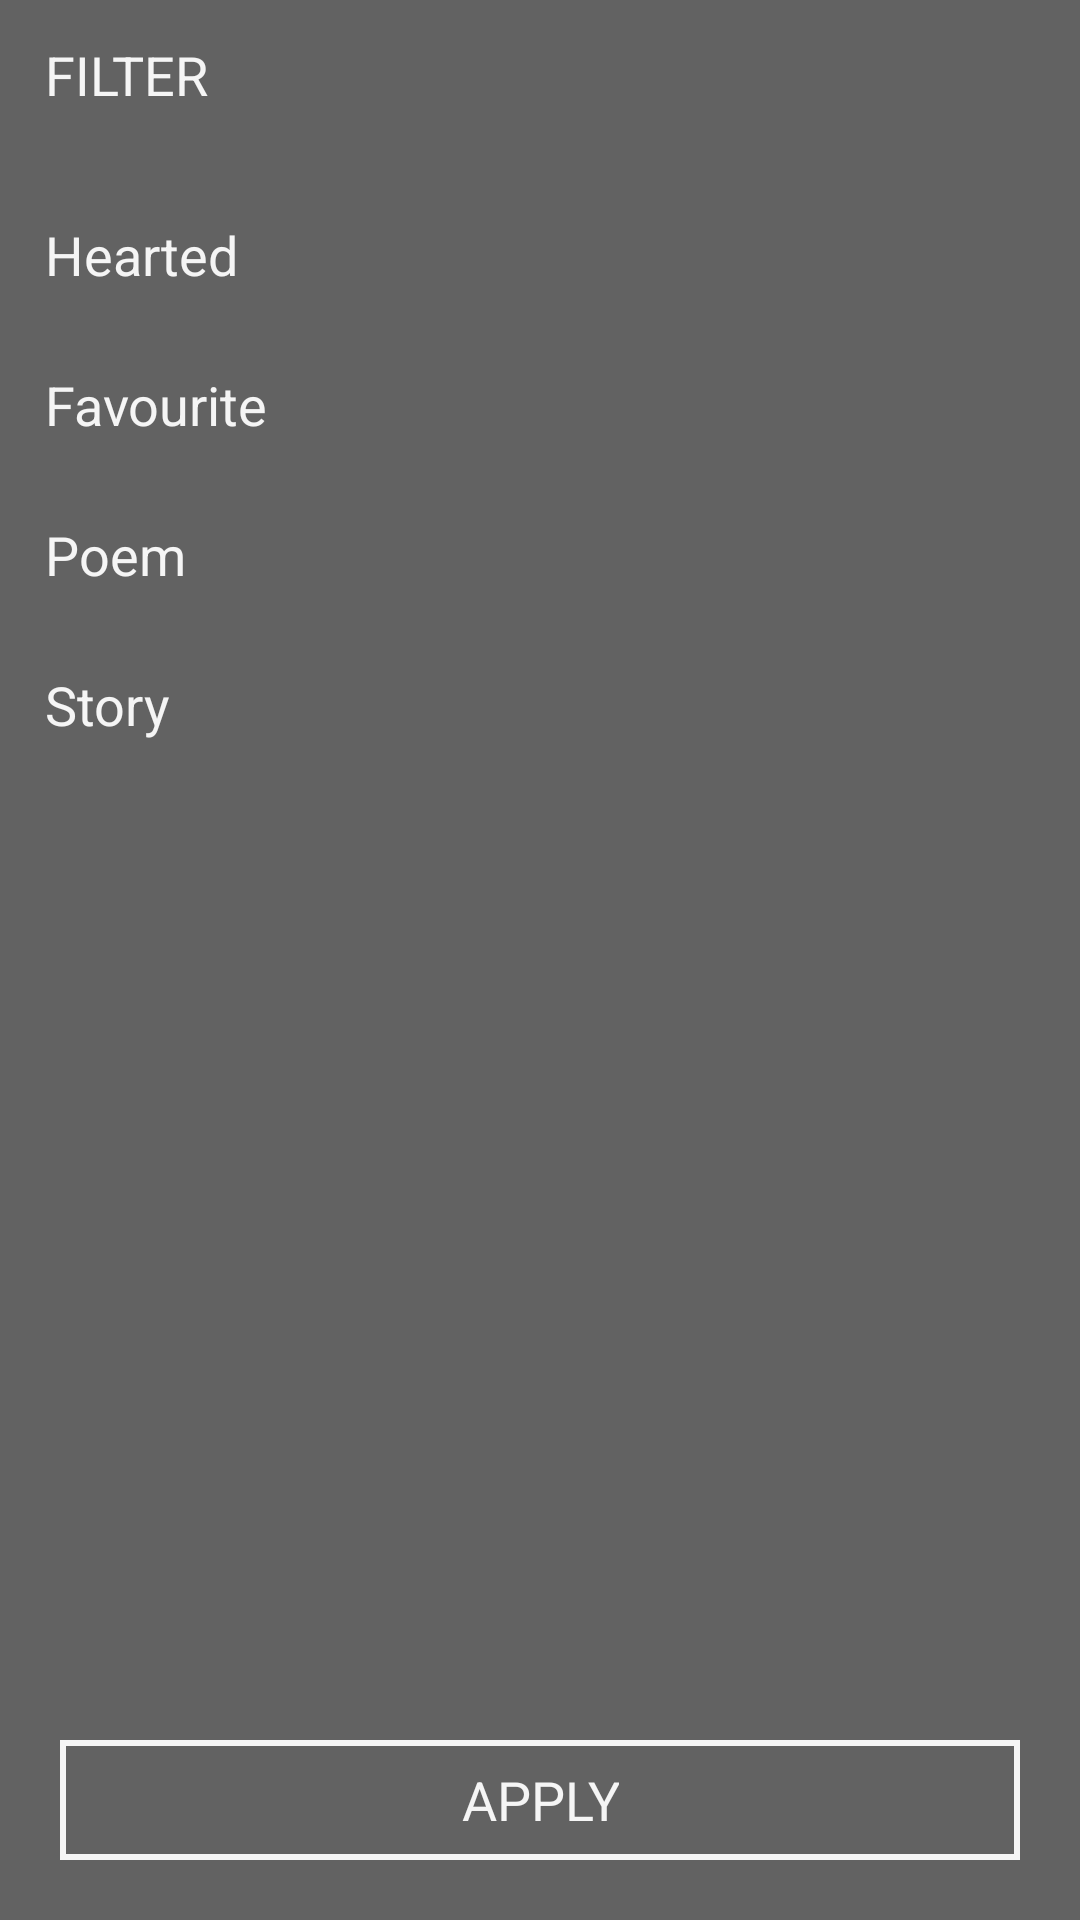

This screen was rendered from an Android layout file. Write that file and the resources it references.
<!-- AndroidManifest.xml: application theme AppTheme -->
<!-- res/layout/nav_header_main.xml -->
<?xml version="1.0" encoding="utf-8"?>
<RelativeLayout xmlns:android="http://schemas.android.com/apk/res/android"
    android:id="@+id/view_container"
    android:layout_width="@dimen/layout_dimen180"
    android:layout_height="match_parent"
    android:orientation="vertical"
    android:background="@android:color/transparent"
    android:theme="@style/ThemeOverlay.AppCompat.Dark">

    <RelativeLayout
        android:layout_width="match_parent"
        android:layout_height="match_parent"
        android:background="@color/black_transparent"
        android:layout_alignParentRight="true">
    <RelativeLayout
        android:id="@+id/nav_heading_layout"
        android:layout_height="@dimen/layout_dimen50"
        android:gravity="center_vertical"
        android:layout_width="match_parent">
        <TextView
            android:id="@+id/nav_heading_text"
            android:layout_width="wrap_content"
            android:layout_height="match_parent"
            android:textColor="@color/white_pressed"
            android:layout_gravity="center_horizontal"
            android:text="Filter"
            android:textAllCaps="true"
            android:textSize="@dimen/text_dimen18"
            android:gravity="center_vertical"
            android:layout_marginLeft="@dimen/text_dimen15"/>
        <ImageView
            android:id="@+id/nav_heading_image"
            android:layout_width="wrap_content"
            android:layout_height="wrap_content"
            android:layout_marginLeft="@dimen/text_dimen15"
            android:src="@drawable/ic_close"
            android:tint="@color/white_pressed"
            android:layout_alignParentRight="true"
            android:layout_centerVertical="true"
            android:layout_marginRight="@dimen/layout_dimen15"/>
    </RelativeLayout>
    <RelativeLayout
        android:id="@+id/nav_hearted_layout"
        android:layout_width="match_parent"
        android:layout_height="@dimen/layout_dimen50"
        android:orientation="horizontal"
        android:gravity="center_vertical"
        android:layout_below="@+id/nav_heading_layout"
        android:layout_marginTop="@dimen/layout_dimen10">
        <TextView
            android:id="@+id/nav_hearted_text"
            android:layout_width="wrap_content"
            android:layout_height="match_parent"
            android:textColor="@color/white_pressed"
            android:layout_gravity="center_horizontal"
            android:text="Hearted"
            android:textSize="@dimen/text_dimen18"
            android:gravity="center_vertical"
            android:layout_marginLeft="@dimen/text_dimen15"/>
        <ImageView
            android:id="@+id/nav_hearted_image"
            android:layout_width="wrap_content"
            android:layout_height="wrap_content"
            android:layout_marginLeft="@dimen/text_dimen15"
            android:src="@drawable/ic_check"
            android:tint="@color/white_pressed"
            android:layout_alignParentRight="true"
            android:layout_centerVertical="true"
            android:layout_marginRight="@dimen/layout_dimen15"/>
    </RelativeLayout>
    <RelativeLayout
        android:id="@+id/nav_favourite_layout"
        android:layout_width="match_parent"
        android:layout_height="@dimen/layout_dimen50"
        android:layout_below="@+id/nav_hearted_layout"
        android:orientation="horizontal"
        android:gravity="center_vertical">
        <TextView
            android:id="@+id/nav_favourite_text"
            android:layout_width="wrap_content"
            android:layout_height="match_parent"
            android:textColor="@color/white_pressed"
            android:layout_gravity="center_horizontal"
            android:text="Favourite"
            android:textSize="@dimen/text_dimen18"
            android:gravity="center_vertical"
            android:layout_marginLeft="@dimen/text_dimen15"/>
        <ImageView
            android:id="@+id/nav_favourite_image"
            android:layout_width="wrap_content"
            android:layout_height="wrap_content"
            android:layout_marginLeft="@dimen/text_dimen15"
            android:src="@drawable/ic_check"
            android:tint="@color/white_pressed"
            android:layout_alignParentRight="true"
            android:layout_centerVertical="true"
            android:layout_marginRight="@dimen/layout_dimen15"/>
    </RelativeLayout>
    <RelativeLayout
        android:id="@+id/nav_poem_layout"
        android:layout_width="match_parent"
        android:layout_height="@dimen/layout_dimen50"
        android:orientation="horizontal"
        android:gravity="center_vertical"
        android:layout_below="@+id/nav_favourite_layout">
        <TextView
            android:id="@+id/nav_poem_text"
            android:layout_width="wrap_content"
            android:layout_height="match_parent"
            android:textColor="@color/white_pressed"
            android:layout_gravity="center_horizontal"
            android:text="Poem"
            android:textSize="@dimen/text_dimen18"
            android:gravity="center_vertical"
            android:layout_marginLeft="@dimen/text_dimen15"/>
        <ImageView
            android:id="@+id/nav_poem_image"
            android:layout_width="wrap_content"
            android:layout_height="wrap_content"
            android:layout_marginLeft="@dimen/text_dimen15"
            android:src="@drawable/ic_check"
            android:tint="@color/white_pressed"
            android:layout_alignParentRight="true"
            android:layout_centerVertical="true"
            android:layout_marginRight="@dimen/layout_dimen15"/>
    </RelativeLayout>
    <RelativeLayout
        android:id="@+id/nav_story_layout"
        android:layout_width="match_parent"
        android:layout_height="@dimen/layout_dimen50"
        android:orientation="horizontal"
        android:gravity="center_vertical"
        android:layout_below="@+id/nav_poem_layout">
        <TextView
            android:id="@+id/nav_story_text"
            android:layout_width="wrap_content"
            android:layout_height="match_parent"
            android:textColor="@color/white_pressed"
            android:layout_gravity="center_horizontal"
            android:text="Story"
            android:textSize="@dimen/text_dimen18"
            android:gravity="center_vertical"
            android:layout_marginLeft="@dimen/text_dimen15"/>
        <ImageView
            android:id="@+id/nav_story_image"
            android:layout_width="wrap_content"
            android:layout_height="wrap_content"
            android:layout_marginLeft="@dimen/text_dimen15"
            android:src="@drawable/ic_check"
            android:tint="@color/white_pressed"
            android:layout_alignParentRight="true"
            android:layout_centerVertical="true"
            android:layout_marginRight="@dimen/layout_dimen15"/>
    </RelativeLayout>
    <RelativeLayout
        android:id="@+id/apply_layout"
        android:background="@drawable/apply_background"
        android:layout_width="match_parent"
        android:layout_height="@dimen/layout_dimen40"
        android:layout_alignParentBottom="true"
        android:layout_margin="@dimen/layout_dimen20"
        android:layout_centerHorizontal="true">
        <TextView
            android:layout_width="wrap_content"
            android:layout_height="wrap_content"
            android:layout_centerInParent="true"
            android:gravity="center"
            android:textSize="@dimen/text_dimen18"
            android:textColor="@color/white_pressed"
            android:text="APPLY"
            android:textAllCaps="true"/>
    </RelativeLayout>
    </RelativeLayout>
</RelativeLayout>
<!-- resources referenced by this layout -->
<resources>
  <color name="black_transparent">#cc3d3d3d</color>
  <color name="white_pressed">#f5f5f5</color>
  <dimen name="layout_dimen10">10dp</dimen>
  <dimen name="layout_dimen15">15dp</dimen>
  <dimen name="layout_dimen180">180dp</dimen>
  <dimen name="layout_dimen20">20dp</dimen>
  <dimen name="layout_dimen40">40dp</dimen>
  <dimen name="layout_dimen50">50dp</dimen>
  <dimen name="text_dimen15">15sp</dimen>
  <dimen name="text_dimen18">18sp</dimen>
  <!-- drawable apply_background (drawable) -->
  <?xml version="1.0" encoding="utf-8"?>
  <shape xmlns:android="http://schemas.android.com/apk/res/android" >
  
      <solid android:color="@android:color/transparent" />
      <stroke
          android:width="2dp"
          android:color="@color/white_pressed"/>
  
  </shape>
  <style name="AppTheme" parent="Theme.AppCompat.DayNight.NoActionBar">
          
          <item name="colorPrimary">@color/appbar_color</item>
          <item name="android:textColor">@color/black</item>
          <item name="android:textColorSecondary">@color/black</item>
          <item name="colorPrimaryDark">@color/appbar_color</item>
          <item name="android:windowLightStatusBar" tools:targetApi="23">true</item>
          <item name="colorAccent">@color/colorAccent</item>
      </style>
  <color name="appbar_color">#f5f5f5</color>
  <color name="black">#3d3d3d</color>
  <color name="colorAccent">#FF4081</color>
</resources>
